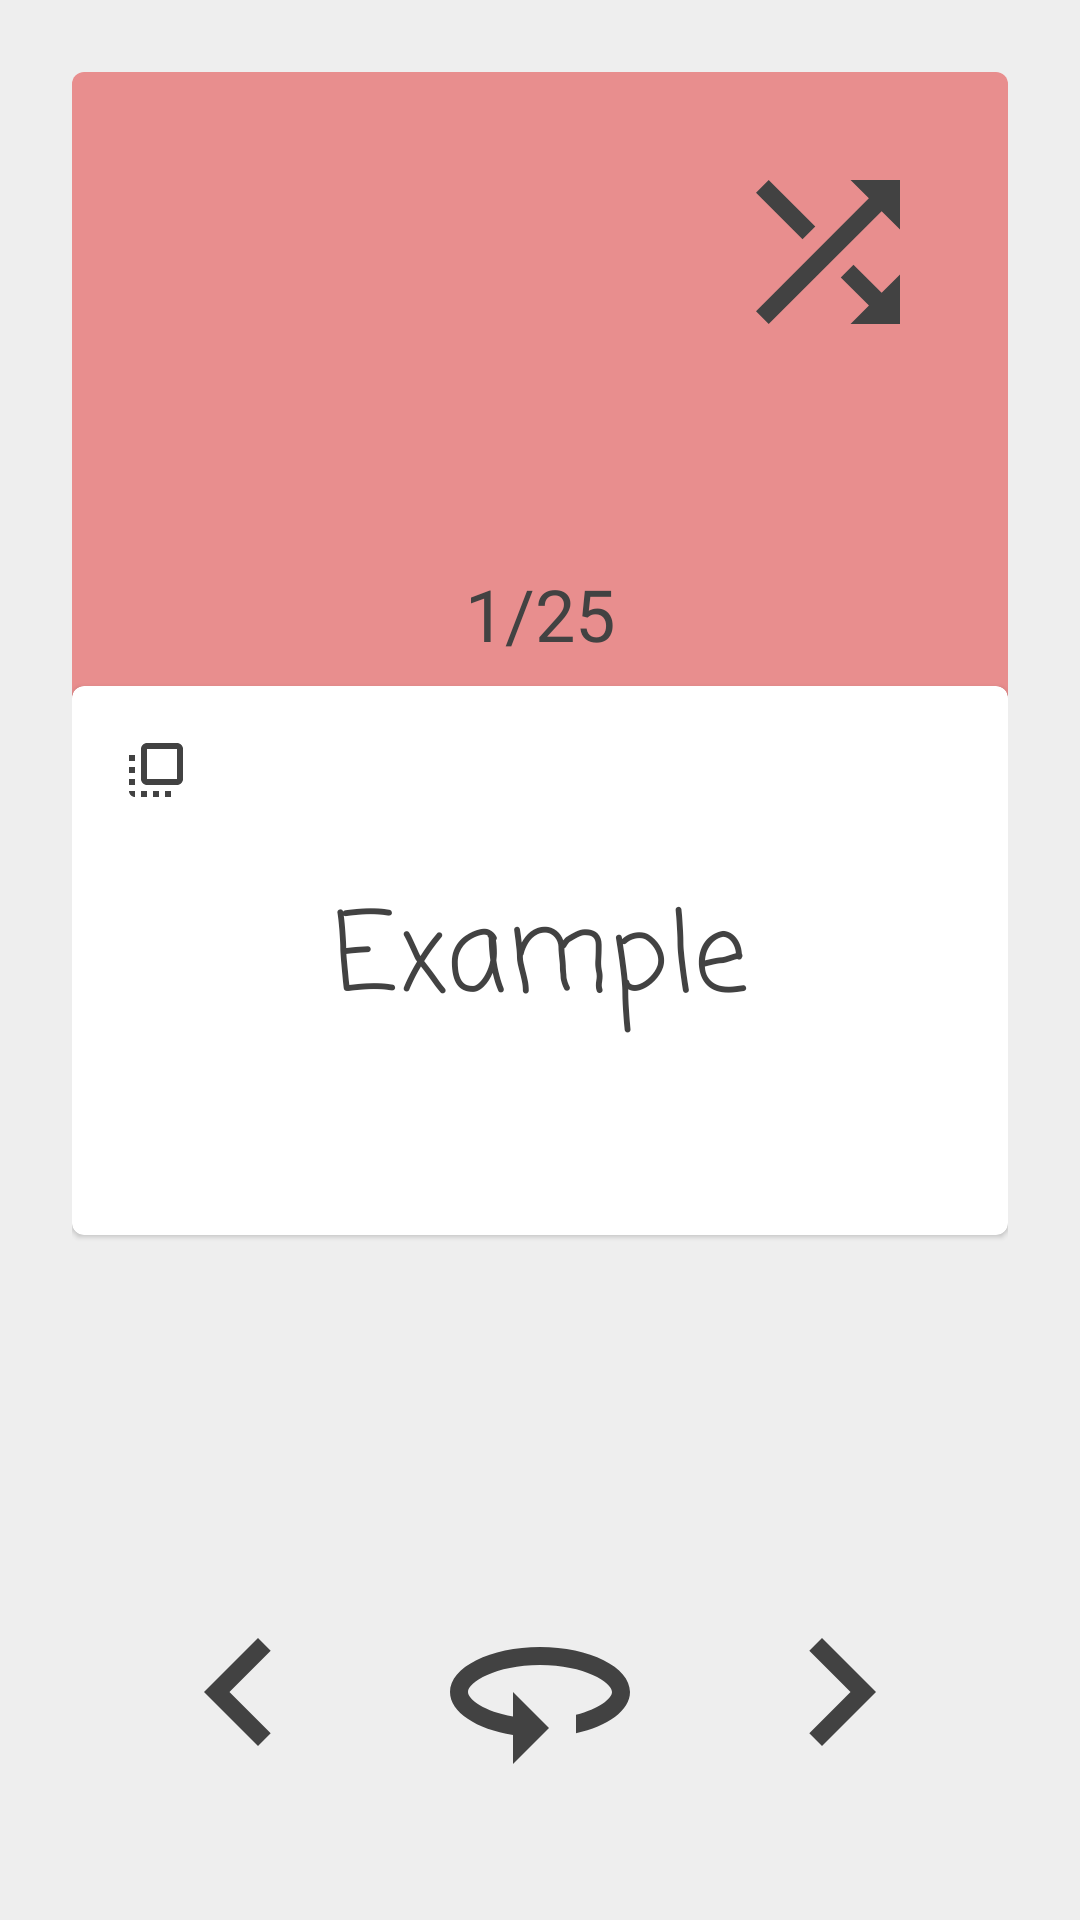

Layout XML and referenced resources for this Android screen:
<!-- AndroidManifest.xml: application theme Theme.Flashcards -->
<!-- res/layout/activity_card_viewer.xml -->
<?xml version="1.0" encoding="utf-8"?>
<androidx.constraintlayout.widget.ConstraintLayout
    xmlns:android="http://schemas.android.com/apk/res/android"
    xmlns:app="http://schemas.android.com/apk/res-auto"
    xmlns:tools="http://schemas.android.com/tools"
    android:layout_width="match_parent"
    android:layout_height="match_parent"
    android:padding="24dp"
    tools:context=".CardViewer"
    android:background="@color/background_main">

    <com.google.android.material.card.MaterialCardView
        android:id="@+id/materialCardView2"
        android:layout_width="0dp"
        android:layout_height="0dp"
        android:layout_marginBottom="32dp"
        app:cardElevation="0dp"
        app:layout_constraintBottom_toBottomOf="@+id/materialCardView"
        app:layout_constraintEnd_toEndOf="parent"
        app:layout_constraintStart_toStartOf="parent"
        app:layout_constraintTop_toTopOf="parent">

        <ImageView
            android:id="@+id/card_viewer_background"
            android:layout_width="match_parent"
            android:layout_height="match_parent"
            android:background="@color/red"
            android:importantForAccessibility="no" />

    </com.google.android.material.card.MaterialCardView>

    <com.google.android.material.card.MaterialCardView
        android:id="@+id/materialCardView"
        android:layout_width="wrap_content"
        android:layout_height="wrap_content"
        android:layout_margin="32dp"
        app:layout_constraintBottom_toBottomOf="parent"
        app:layout_constraintEnd_toEndOf="parent"
        app:layout_constraintStart_toStartOf="parent"
        app:layout_constraintTop_toTopOf="parent">

        <TextView
            android:id="@+id/card_viewer_face"
            android:layout_width="320dp"
            android:layout_height="match_parent"
            android:layout_gravity="center"
            android:fontFamily="casual"
            android:importantForAccessibility="no"
            android:paddingVertical="64dp"
            android:text="Example"
            android:textAlignment="center"
            android:textColor="?colorTertiary"
            android:textSize="36sp" />

        <ImageView
            android:id="@+id/card_viewer_indicator"
            android:layout_width="wrap_content"
            android:layout_height="wrap_content"
            android:layout_margin="16dp"
            android:importantForAccessibility="no"
            app:srcCompat="@drawable/ic_card_viewer_front" />

    </com.google.android.material.card.MaterialCardView>

    <ImageButton
        android:id="@+id/card_viewer_button_flip"
        android:layout_width="wrap_content"
        android:layout_height="wrap_content"
        android:layout_marginBottom="8dp"
        android:background="#00FFFFFF"
        android:contentDescription="@string/content_description_flip"
        android:padding="8dp"
        app:layout_constraintBottom_toBottomOf="parent"
        app:layout_constraintEnd_toEndOf="parent"
        app:layout_constraintStart_toStartOf="parent"
        app:srcCompat="@drawable/ic_card_viewer_flip" />

    <ImageButton
        android:id="@+id/card_viewer_button_right"
        android:layout_width="wrap_content"
        android:layout_height="wrap_content"
        android:background="#00FFFFFF"
        android:contentDescription="@string/content_description_right"
        android:padding="8dp"
        app:layout_constraintBottom_toBottomOf="@+id/card_viewer_button_flip"
        app:layout_constraintEnd_toEndOf="parent"
        app:layout_constraintStart_toEndOf="@+id/card_viewer_button_flip"
        app:layout_constraintTop_toTopOf="@+id/card_viewer_button_flip"
        app:srcCompat="@drawable/ic_card_viewer_right" />

    <ImageButton
        android:id="@+id/card_viewer_button_left"
        android:layout_width="wrap_content"
        android:layout_height="wrap_content"
        android:background="#00FFFFFF"
        android:contentDescription="@string/content_description_left"
        android:padding="8dp"
        app:layout_constraintBottom_toBottomOf="@+id/card_viewer_button_flip"
        app:layout_constraintEnd_toStartOf="@+id/card_viewer_button_flip"
        app:layout_constraintStart_toStartOf="parent"
        app:layout_constraintTop_toTopOf="@+id/card_viewer_button_flip"
        app:srcCompat="@drawable/ic_card_viewer_left" />

    <TextView
        android:id="@+id/card_viewer_index_indicator"
        android:layout_width="wrap_content"
        android:layout_height="wrap_content"
        android:layout_marginBottom="8dp"
        android:text="1/25"
        android:textColor="?colorTertiary"
        android:textSize="24sp"
        app:layout_constraintBottom_toTopOf="@+id/materialCardView"
        app:layout_constraintEnd_toEndOf="parent"
        app:layout_constraintStart_toStartOf="parent" />

    <ImageButton
        android:id="@+id/card_viewer_button_randomize"
        android:layout_width="wrap_content"
        android:layout_height="wrap_content"
        android:layout_marginTop="24dp"
        android:layout_marginEnd="24dp"
        android:background="#00FFFFFF"
        android:contentDescription="@string/content_description_random"
        app:layout_constraintEnd_toEndOf="@+id/materialCardView2"
        app:layout_constraintTop_toTopOf="@+id/materialCardView2"
        app:srcCompat="@drawable/ic_card_viewer_randomize" />

</androidx.constraintlayout.widget.ConstraintLayout>
<!-- resources referenced by this layout -->
<resources>
  <color name="background_main">#11000000</color>
  <color name="red">#FFE88E8E</color>
  <!-- drawable ic_card_viewer_flip (drawable) -->
  <vector android:autoMirrored="true" android:height="72dp"
      android:tint="?colorTertiary" android:viewportHeight="24"
      android:viewportWidth="24" android:width="72dp" xmlns:android="http://schemas.android.com/apk/res/android">
      <path android:fillColor="@android:color/white" android:pathData="M12,7C6.48,7 2,9.24 2,12c0,2.24 2.94,4.13 7,4.77V20l4,-4 -4,-4v2.73c-3.15,-0.56 -5,-1.9 -5,-2.73 0,-1.06 3.04,-3 8,-3s8,1.94 8,3c0,0.73 -1.46,1.89 -4,2.53v2.05c3.53,-0.77 6,-2.53 6,-4.58 0,-2.76 -4.48,-5 -10,-5z"/>
  </vector>
  <!-- drawable ic_card_viewer_front (drawable) -->
  <vector android:height="24dp" android:tint="?colorTertiary"
      android:viewportHeight="24" android:viewportWidth="24"
      android:width="24dp" xmlns:android="http://schemas.android.com/apk/res/android">
      <path android:fillColor="@android:color/white" android:pathData="M3,13h2v-2L3,11v2zM3,17h2v-2L3,15v2zM5,21v-2L3,19c0,1.1 0.89,2 2,2zM3,9h2L5,7L3,7v2zM15,21h2v-2h-2v2zM19,3L9,3c-1.11,0 -2,0.9 -2,2v10c0,1.1 0.89,2 2,2h10c1.1,0 2,-0.9 2,-2L21,5c0,-1.1 -0.9,-2 -2,-2zM19,15L9,15L9,5h10v10zM11,21h2v-2h-2v2zM7,21h2v-2L7,19v2z"/>
  </vector>
  <!-- drawable ic_card_viewer_left (drawable) -->
  <vector android:height="72dp" android:tint="?colorTertiary"
      android:viewportHeight="24" android:viewportWidth="24"
      android:width="72dp" xmlns:android="http://schemas.android.com/apk/res/android">
      <path android:fillColor="@android:color/white" android:pathData="M15.41,7.41L14,6l-6,6 6,6 1.41,-1.41L10.83,12z"/>
  </vector>
  <!-- drawable ic_card_viewer_randomize (drawable) -->
  <vector android:height="72dp" android:tint="?colorTertiary"
      android:viewportHeight="24" android:viewportWidth="24"
      android:width="72dp" xmlns:android="http://schemas.android.com/apk/res/android">
      <path android:fillColor="@android:color/white" android:pathData="M10.59,9.17L5.41,4 4,5.41l5.17,5.17 1.42,-1.41zM14.5,4l2.04,2.04L4,18.59 5.41,20 17.96,7.46 20,9.5L20,4h-5.5zM14.83,13.41l-1.41,1.41 3.13,3.13L14.5,20L20,20v-5.5l-2.04,2.04 -3.13,-3.13z"/>
  </vector>
  <!-- drawable ic_card_viewer_right (drawable) -->
  <vector android:height="72dp" android:tint="?colorTertiary"
      android:viewportHeight="24" android:viewportWidth="24"
      android:width="72dp" xmlns:android="http://schemas.android.com/apk/res/android">
      <path android:fillColor="@android:color/white" android:pathData="M10,6L8.59,7.41 13.17,12l-4.58,4.59L10,18l6,-6z"/>
  </vector>
  <string name="content_description_flip">Flip Flashcard</string>
  <string name="content_description_left">Left</string>
  <string name="content_description_random">Shuffle Flashcards</string>
  <string name="content_description_right">Right</string>
  <style name="Theme.Flashcards" parent="Theme.MaterialComponents.DayNight.DarkActionBar">
          
          <item name="colorPrimary">@color/beige</item>
          <item name="colorPrimaryVariant">@color/beige</item>
          <item name="colorOnPrimary">@color/white</item>
          
          <item name="colorSecondary">@color/teal_200</item>
          <item name="colorSecondaryVariant">@color/teal_700</item>
          <item name="colorOnSecondary">@color/black</item>
          
          <item name="android:statusBarColor">?attr/colorPrimaryVariant</item>
          
          <item name="colorTertiary">@color/text_light</item>
  
      </style>
  <color name="beige">#FFCFB997</color>
  <color name="white">#FFFFFFFF</color>
  <color name="teal_200">#FF03DAC5</color>
  <color name="teal_700">#FF018786</color>
  <color name="black">#FF000000</color>
  <color name="text_light">#FF424242</color>
</resources>
